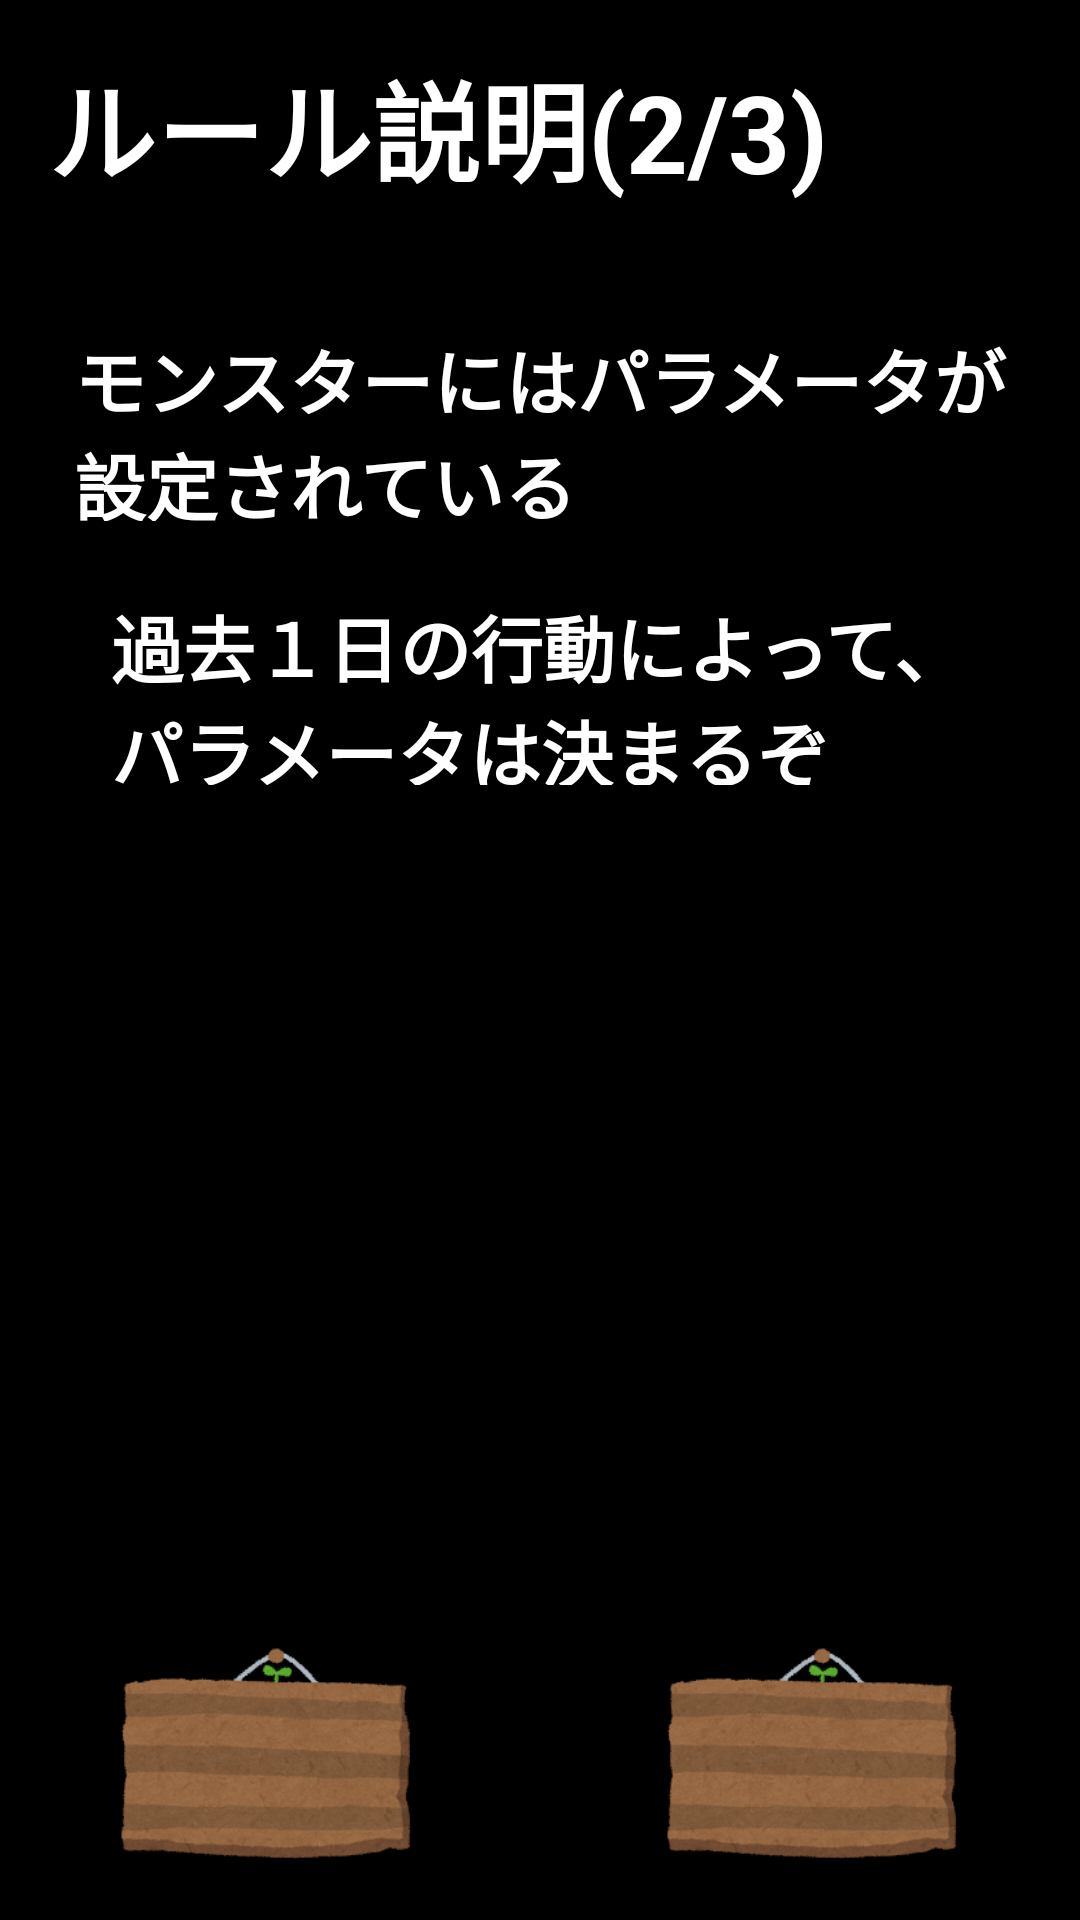

Produce the Android XML layout that renders to this screen, including the resource entries it uses.
<!-- AndroidManifest.xml: application theme AppTheme -->
<!-- res/layout/activity_rule_2.xml -->
<?xml version="1.0" encoding="utf-8"?>
<android.support.constraint.ConstraintLayout
        xmlns:android="http://schemas.android.com/apk/res/android"
        xmlns:tools="http://schemas.android.com/tools"
        xmlns:app="http://schemas.android.com/apk/res-auto"
        android:layout_width="match_parent"
        android:layout_height="match_parent"
        tools:context=".Rule_2">

    <TextView
            android:text="@string/Explain_2_1"
            android:layout_width="311dp"
            android:layout_height="65dp"
            android:id="@+id/rule_explain_2_1" android:textSize="24sp"
            android:textColor="@android:color/background_light" android:textStyle="bold"
            android:layout_marginTop="40dp"
            app:layout_constraintTop_toBottomOf="@+id/rule_explain2" android:layout_marginStart="16dp"
            app:layout_constraintStart_toStartOf="parent" android:layout_marginEnd="16dp"
            app:layout_constraintEnd_toEndOf="parent"/>
    <TextView
            android:text="@string/Explain_2_2"
            android:layout_width="286dp"
            android:layout_height="64dp"
            android:id="@+id/rule_explain_2_2" android:textSize="24sp"
            android:textColor="@android:color/background_light" android:textStyle="bold"
            android:layout_marginTop="24dp"
            app:layout_constraintTop_toBottomOf="@+id/rule_explain_2_1" android:layout_marginStart="16dp"
            app:layout_constraintStart_toStartOf="parent" android:layout_marginEnd="16dp"
            app:layout_constraintEnd_toEndOf="parent"/>
    <ImageView
            android:layout_width="146dp"
            android:layout_height="81dp" app:srcCompat="@drawable/wood_kanban2"
            android:id="@+id/rule2_1"
            app:layout_constraintStart_toStartOf="parent"
            android:layout_marginStart="16dp" android:layout_marginBottom="16dp"
            app:layout_constraintBottom_toBottomOf="parent"/>
    <ImageView
            android:layout_width="146dp"
            android:layout_height="81dp" app:srcCompat="@drawable/wood_kanban2"
            android:id="@+id/rule2_3"
            app:layout_constraintEnd_toEndOf="parent"
            android:layout_marginEnd="16dp" android:layout_marginBottom="16dp"
            app:layout_constraintBottom_toBottomOf="parent"/>
    <TextView
            android:text="@string/rule_23"
            android:layout_width="wrap_content"
            android:layout_height="wrap_content" app:layout_constraintTop_toTopOf="parent"
            app:layout_constraintStart_toStartOf="parent" android:layout_marginTop="16dp"
            android:layout_marginStart="16dp" android:id="@+id/rule_explain2" android:textSize="36sp"
            android:textColor="@android:color/background_light" android:textStyle="bold"/>
</android.support.constraint.ConstraintLayout>
<!-- resources referenced by this layout -->
<resources>
  <!-- drawable wood_kanban2: png bitmap (drawable-v24, 48917 bytes) -->
  <string name="Explain_2_1">モンスターにはパラメータが設定されている</string>
  <string name="Explain_2_2">過去１日の行動によって、パラメータは決まるぞ</string>
  <string name="rule_23">ルール説明(2/3)</string>
  <style name="AppTheme" parent="Theme.AppCompat.Light.DarkActionBar">
          
          <item name="colorPrimary">@color/colorPrimary</item>
          <item name="colorPrimaryDark">@color/colorPrimaryDark</item>
          <item name="colorAccent">@color/colorAccent</item>
          <item name="android:background">#000000</item>
      </style>
  <!-- not gathered from this repository: default colours our renderer supplied (Android Studio template values) -->
  <color name="colorPrimary">#FF6200EE</color>
  <color name="colorPrimaryDark">#FF3700B3</color>
  <color name="colorAccent">#FF03DAC5</color>
</resources>
